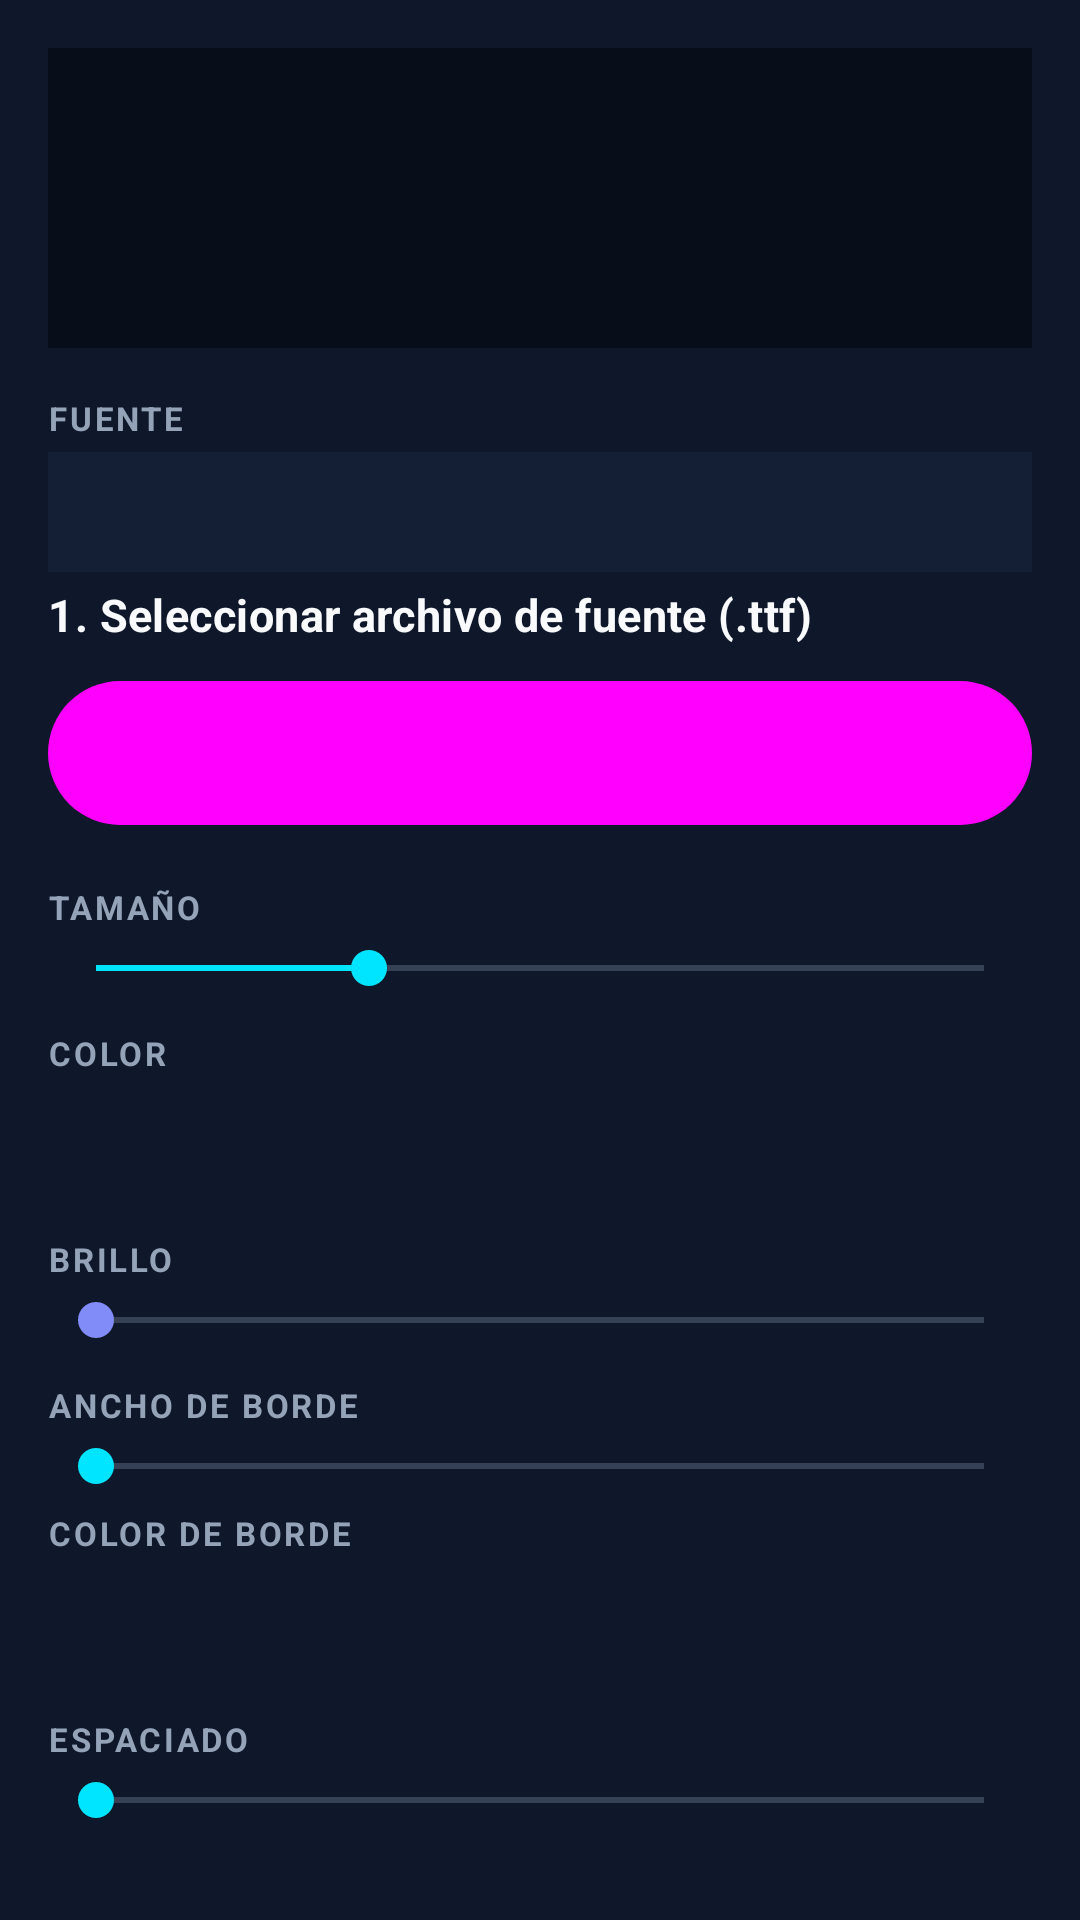

Layout XML and referenced resources for this Android screen:
<!-- AndroidManifest.xml: application theme AppTheme -->
<!-- res/layout/dialog_font_creator.xml -->
<?xml version="1.0" encoding="utf-8"?>
<ScrollView xmlns:android="http://schemas.android.com/apk/res/android"
    xmlns:app="http://schemas.android.com/apk/res-auto"
    android:layout_width="match_parent"
    android:layout_height="wrap_content"
    android:background="?attr/foggBgSurface">

    <LinearLayout
        android:layout_width="match_parent"
        android:layout_height="wrap_content"
        android:orientation="vertical"
        android:padding="16dp">

        
        <FrameLayout
            android:layout_width="match_parent"
            android:layout_height="100dp"
            android:background="?attr/foggBgPrimary"
            android:layout_marginBottom="16dp">

            <ImageView
                android:id="@+id/imgFontPreview"
                android:layout_width="wrap_content"
                android:layout_height="wrap_content"
                android:layout_gravity="center"
                android:scaleType="fitCenter"/>
        </FrameLayout>

        
        <TextView
            android:layout_width="match_parent"
            android:layout_height="wrap_content"
            android:text="@string/font_label"
            android:textColor="?attr/foggTextSecondary"
            android:textAppearance="?attr/foggTextCaption"
            android:textStyle="bold"
            android:letterSpacing="0.08"
            android:layout_marginBottom="4dp"/>

        <Spinner
            android:id="@+id/spinnerFont"
            android:layout_width="match_parent"
            android:layout_height="40dp"
            android:background="?attr/foggBgCard"
            android:padding="8dp"
            android:layout_marginBottom="4dp"/>

    
    <TextView
        android:layout_width="match_parent"
        android:layout_height="wrap_content"
        android:text="@string/font_creator_step_font"
        android:textColor="?attr/foggTextPrimary"
        android:textAppearance="?attr/foggTextRowLabel"
        android:textStyle="bold"
        android:layout_marginBottom="8dp"/>

    <com.google.android.material.button.MaterialButton
        android:id="@+id/btnLoadFont"
        style="@style/Widget.Material3.Button.TonalButton"
        android:layout_width="match_parent"
        android:layout_height="56dp"
        app:icon="@android:drawable/ic_menu_agenda"
        android:text="@string/font_creator_browse"
        android:textStyle="bold"
        android:textAppearance="?attr/foggTextRowLabel"
        android:layout_marginBottom="16dp"/>

        
        <LinearLayout
            android:id="@+id/containerLang"
            android:layout_width="match_parent"
            android:layout_height="wrap_content"
            android:orientation="horizontal"
            android:visibility="gone"
            android:layout_marginBottom="8dp">

            <TextView
                android:layout_width="wrap_content"
                android:layout_height="wrap_content"
                android:text="@string/language"
                android:textStyle="bold"
                android:layout_marginEnd="16dp"/>

            <Spinner
                android:id="@+id/spinnerLang"
                android:layout_width="0dp"
                android:layout_height="wrap_content"
                android:layout_weight="1"/>
        </LinearLayout>

        
        <TextView
            android:id="@+id/lblCustom"
            android:layout_width="match_parent"
            android:layout_height="wrap_content"
            android:text="@string/font_creator_step_text"
            android:textColor="?attr/foggTextPrimary"
            android:textAppearance="?attr/foggTextRowLabel"
            android:textStyle="bold"
            android:visibility="gone"
            android:layout_marginTop="8dp"
            android:layout_marginBottom="8dp"/>

        <com.google.android.material.textfield.TextInputLayout
            android:id="@+id/containerCustom"
            android:layout_width="match_parent"
            android:layout_height="wrap_content"
            style="@style/Widget.MaterialComponents.TextInputLayout.OutlinedBox"
            android:visibility="gone"
            android:hint="@string/font_creator_text_hint"
            android:layout_marginBottom="16dp">
            <com.google.android.material.textfield.TextInputEditText
                android:id="@+id/edtCustom"
                android:layout_width="match_parent"
                android:layout_height="wrap_content"
                android:inputType="text"/>
        </com.google.android.material.textfield.TextInputLayout>

        
        <TextView
            android:layout_width="match_parent"
            android:layout_height="wrap_content"
            android:text="@string/digit_size"
            android:textColor="?attr/foggTextSecondary"
            android:textAppearance="?attr/foggTextCaption"
            android:textStyle="bold"
            android:letterSpacing="0.08"
            android:layout_marginBottom="4dp"/>

        <SeekBar
            android:id="@+id/seekDigitSize"
            android:layout_width="match_parent"
            android:layout_height="wrap_content"
            android:min="16"
            android:max="120"
            android:progress="48"
            android:progressTint="?attr/foggAccent"
            android:thumbTint="?attr/foggAccent"
            android:layout_marginBottom="12dp"/>

        
        <TextView
            android:layout_width="match_parent"
            android:layout_height="wrap_content"
            android:text="@string/font_color"
            android:textColor="?attr/foggTextSecondary"
            android:textAppearance="?attr/foggTextCaption"
            android:textStyle="bold"
            android:letterSpacing="0.08"
            android:layout_marginBottom="6dp"/>

        <LinearLayout
            android:id="@+id/colorPalette"
            android:layout_width="match_parent"
            android:layout_height="36dp"
            android:orientation="horizontal"
            android:layout_marginBottom="12dp"/>

        
        <TextView
            android:layout_width="match_parent"
            android:layout_height="wrap_content"
            android:text="@string/glow_label"
            android:textColor="?attr/foggTextSecondary"
            android:textAppearance="?attr/foggTextCaption"
            android:textStyle="bold"
            android:letterSpacing="0.08"
            android:layout_marginBottom="4dp"/>

        <SeekBar
            android:id="@+id/seekGlow"
            android:layout_width="match_parent"
            android:layout_height="wrap_content"
            android:max="20"
            android:progress="0"
            android:progressTint="?attr/foggSleep"
            android:thumbTint="?attr/foggSleep"
            android:layout_marginBottom="12dp"/>

        
        <TextView
            android:layout_width="match_parent"
            android:layout_height="wrap_content"
            android:text="@string/border_label"
            android:textColor="?attr/foggTextSecondary"
            android:textAppearance="?attr/foggTextCaption"
            android:textStyle="bold"
            android:letterSpacing="0.08"
            android:layout_marginBottom="4dp"/>

        <SeekBar
            android:id="@+id/seekBorder"
            android:layout_width="match_parent"
            android:layout_height="wrap_content"
            android:max="10"
            android:progress="0"
            android:progressTint="?attr/foggAccent"
            android:thumbTint="?attr/foggAccent"
            android:layout_marginBottom="6dp"/>

        
        <TextView
            android:layout_width="match_parent"
            android:layout_height="wrap_content"
            android:text="@string/border_color"
            android:textColor="?attr/foggTextSecondary"
            android:textAppearance="?attr/foggTextCaption"
            android:textStyle="bold"
            android:letterSpacing="0.08"
            android:layout_marginBottom="6dp"/>

        <LinearLayout
            android:id="@+id/borderColorPalette"
            android:layout_width="match_parent"
            android:layout_height="36dp"
            android:orientation="horizontal"
            android:layout_marginBottom="12dp"/>

        
        <TextView
            android:layout_width="match_parent"
            android:layout_height="wrap_content"
            android:text="@string/spacing_label"
            android:textColor="?attr/foggTextSecondary"
            android:textAppearance="?attr/foggTextCaption"
            android:textStyle="bold"
            android:letterSpacing="0.08"
            android:layout_marginBottom="4dp"/>

        <SeekBar
            android:id="@+id/seekSpacing"
            android:layout_width="match_parent"
            android:layout_height="wrap_content"
            android:max="40"
            android:progress="0"
            android:progressTint="?attr/foggAccent"
            android:thumbTint="?attr/foggAccent"
            android:layout_marginBottom="12dp"/>

    </LinearLayout>
</ScrollView>
<!-- resources referenced by this layout -->
<resources>
  <string name="border_color">COLOR DE BORDE</string>
  <string name="border_label">ANCHO DE BORDE</string>
  <string name="digit_size">TAMAÑO</string>
  <string name="font_color">COLOR</string>
  <string name="font_creator_browse">EXPLORAR ARCHIVOS…</string>
  <string name="font_creator_step_font">1. Seleccionar archivo de fuente (.ttf)</string>
  <string name="font_creator_step_text">2. Texto personalizado a dibujar</string>
  <string name="font_creator_text_hint">Escribe aquí el texto</string>
  <string name="font_label">FUENTE</string>
  <string name="glow_label">BRILLO</string>
  <string name="language">Idioma</string>
  <string name="spacing_label">ESPACIADO</string>
  <style name="AppTheme" parent="Theme.Fogg.Midnight" />
  <color name="mid_bg">#080D1A</color>
  <color name="mid_surface">#0F172A</color>
  <color name="mid_card">#141F36</color>
  <color name="mid_card_end">#0D1527</color>
  <color name="mid_elevated">#1E293B</color>
  <color name="mid_dialog">#141F36</color>
  <color name="mid_accent">#00E5FF</color>
  <color name="mid_accent_dark">#00B4D8</color>
  <color name="mid_accent_secondary">#10B981</color>
  <color name="mid_accent_glow">#3300E5FF</color>
  <color name="mid_on_accent">#04121A</color>
  <color name="mid_text">#F8FAFC</color>
  <color name="mid_text_secondary">#94A3B8</color>
  <color name="mid_text_muted">#475569</color>
  <color name="mid_divider">#1E293B</color>
  <color name="mid_border">#3300E5FF</color>
  <color name="mid_track">#1E293B</color>
  <color name="mid_ripple">#3300E5FF</color>
  <color name="mid_nav_inactive">#475569</color>
  <color name="mid_steps">#00E5FF</color>
  <color name="mid_heart">#FF4757</color>
  <color name="mid_calories">#FFA502</color>
  <color name="mid_sleep">#818CF8</color>
  <color name="mid_distance">#10B981</color>
  <color name="mid_spo2">#38BDF8</color>
  <color name="mid_stress">#34D399</color>
  <color name="mid_bp">#FF6B81</color>
  <color name="mid_sleep_deep">#4C5BD4</color>
  <color name="mid_sleep_light">#00E5FF</color>
  <color name="mid_sleep_rem">#A855F7</color>
  <color name="mid_sleep_awake">#475569</color>
  <style name="FoggText.Hud.MetricValue" parent="FoggText">
          <item name="android:fontFamily">sans-serif-medium</item>
          <item name="android:textSize">30sp</item>
          <item name="android:letterSpacing">-0.01</item>
      </style>
  <style name="FoggText.Hud.Body" parent="FoggText">
          <item name="android:textSize">14sp</item>
          <item name="android:textColor">?attr/foggTextSecondary</item>
      </style>
  <style name="FoggText.Hud.RowLabel" parent="FoggText">
          <item name="android:fontFamily">sans-serif-condensed</item>
          <item name="android:textSize">15sp</item>
          <item name="android:letterSpacing">0.01</item>
      </style>
  <style name="FoggText.Hud.Caption" parent="FoggText">
          <item name="android:textSize">11sp</item>
          <item name="android:letterSpacing">0.05</item>
          <item name="android:textColor">?attr/foggTextMuted</item>
      </style>
  <color name="fogg_success">#34D399</color>
  <color name="fogg_warning">#F0883E</color>
  <color name="fogg_danger">#F85149</color>
  <style name="Fogg.Button.Ghost" parent="Fogg.Button.Primary">
          <item name="android:background">@drawable/bg_fogg_button_ghost</item>
          <item name="android:textColor">?attr/foggAccent</item>
      </style>
  <style name="FoggText" parent="TextAppearance.MaterialComponents.Body2">
          <item name="android:textColor">?attr/foggTextPrimary</item>
      </style>
  <style name="Fogg.Dialog.Shape" parent="">
          <item name="cornerFamily">rounded</item>
          <item name="cornerSize">?attr/foggRadiusCard</item>
      </style>
  <style name="Fogg.Dialog.Button" parent="Widget.AppCompat.Button.ButtonBar.AlertDialog">
          <item name="android:textColor">?attr/foggAccent</item>
          <item name="android:textAppearance">?attr/foggTextButton</item>
      </style>
</resources>
